Photos from the image-classification dataset "all" in the GitHub repository wxtseng/dlserver. Its 9 classes are: checks, denim, knit, linen, nylon, ripstop, suede, synthetic PU, twill.

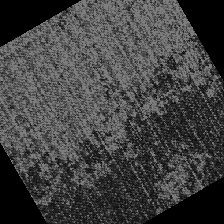
Label: denim

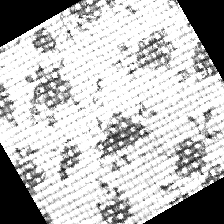
Label: linen

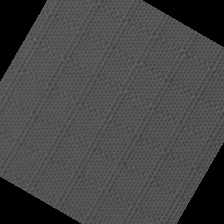
Label: ripstop

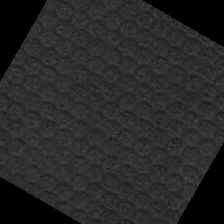
Label: suede

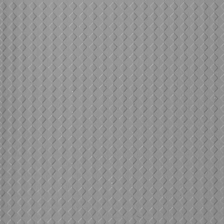
Label: synthetic PU

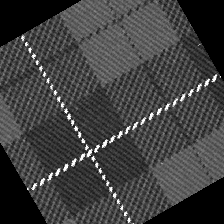
Label: checks
